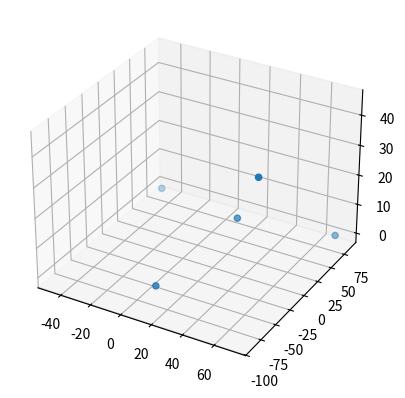

The matplotlib source for this figure:
"""
1. Genorowanie miast
2. Obliczanie dystansu pomiedzy miastami
3. Wizualizacja
4. Algorytm DFS
5. Algorytm BFS

1. X, Y, Z

  A B C D
A 0 2 1 3
B 5 0
C    0
D      0


"""
import random
import matplotlib.pyplot as plt

punkty = [[100, 100, 50]]


def city_generator():
    return [random.randint(-100, 100), random.randint(-100, 100), random.randint(0, 50)]


def city_distance(x, y):
    return ((y[0] - x[0]) ** 2 + (y[1] - x[1]) ** 2 + (y[2] - x[2]) ** 2) ** (1 / 2)


def adjacency_matrix_generator(vertices_list):
    adjacency_matrix = list()
    for i in vertices_list:
        matrix_row = list()
        for j in vertices_list:
            if i == j:
                matrix_row.append(None)
            else:
                matrix_row.append(city_distance(i, j))
        adjacency_matrix.append(matrix_row)
    return adjacency_matrix


def visualize_cities(vertices_list):
    xs, ys, zs = zip(*vertices_list)

    fig = plt.figure()
    ax = fig.add_subplot(projection='3d')
    ax.scatter(xs, ys, zs)
    plt.show()


if __name__ == '__main__':
    cities = list()
    for i in range(0, 5):
        cities.append(city_generator())

    matrix = adjacency_matrix_generator(cities)

    for x in matrix:
        print(x)


    visualize_cities(cities)
